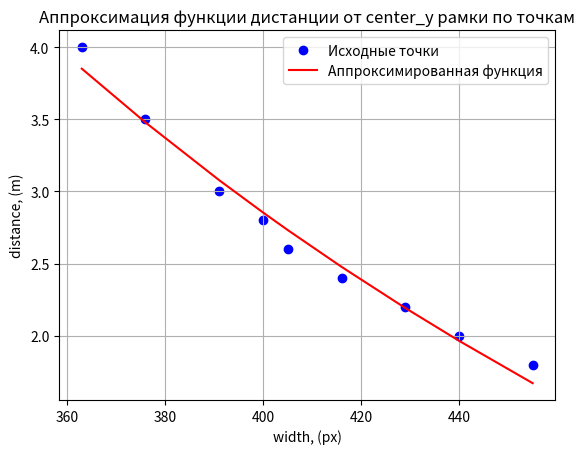

The matplotlib source for this figure:
import matplotlib.pyplot as plt
import numpy as np
from scipy.optimize import curve_fit

points = [[1.8, 455], [2, 440], [2.2, 429], [2.4, 416], [2.6, 405], [2.8, 400], [3, 391], [3.5, 376], [4, 363]]
print(f"POINTS: {points}")

x, y = np.array(list(map(lambda x: x[0], points)), dtype=float), np.array(list(map(lambda x: x[1], points)), dtype=float)
x, y = y, x


def dist_func(value: float, a: float, b: float) -> float:
    return a / value + b

# Fit the exponential function to the data
params, covariance = curve_fit(dist_func, x, y)

# Extract the fitted parameters
a, b = params
print(f"Fitted parameters: a = {a:.2f}, b = {b:.2f} result function is {a:.4f} / x + {b:.4f} = distance")

# Generate fitted y values
y_fit = dist_func(x, a, b)

plt.scatter(x, y, color='blue', label='Исходные точки')  # Исходные точки
plt.plot(x, y_fit, color='red', label='Аппроксимированная функция')  # Аппроксимированная функция
plt.xlabel('width, (px)')
plt.ylabel('distance, (m)')
plt.title('Аппроксимация функции дистанции от center_y рамки по точкам')
plt.legend()
plt.grid(True)
plt.show()